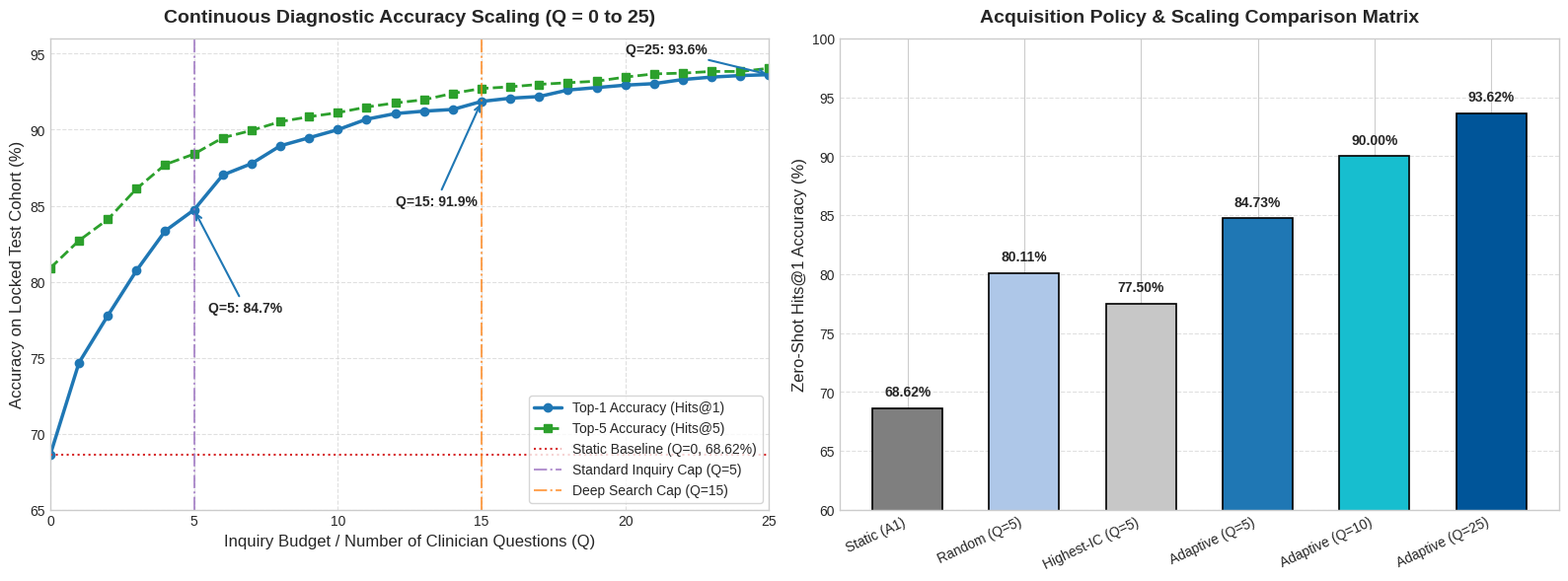

Recreate this plot in Python.
"""
Generates publication-quality diagnostic trajectory graphs and performance matrix plots.
Outputs:
1. trajectory_curve_q0_to_25.png
2. confusion_performance_matrix.png
"""

import matplotlib.pyplot as plt
import numpy as np

# Set style
plt.style.use('seaborn-v0_8-whitegrid' if 'seaborn-v0_8-whitegrid' in plt.style.available else 'default')
fig, (ax1, ax2) = plt.subplots(1, 2, figsize=(16, 6), dpi=300)

# Data from Continuous Q=0..25 Benchmark
q_vals = list(range(26))
hits1 = [68.62, 74.68, 77.77, 80.74, 83.35, 84.73, 87.02, 87.77, 88.94, 89.47, 90.00, 
         90.69, 91.06, 91.22, 91.33, 91.86, 92.07, 92.18, 92.61, 92.77, 92.93, 93.03, 
         93.30, 93.46, 93.56, 93.62]
hits5 = [80.90, 82.71, 84.10, 86.12, 87.71, 88.40, 89.47, 89.95, 90.53, 90.85, 91.12,
         91.49, 91.76, 91.97, 92.39, 92.71, 92.82, 92.98, 93.09, 93.19, 93.46, 93.67,
         93.72, 93.83, 93.83, 94.04]
mrr = [0.7399, 0.7818, 0.8081, 0.8316, 0.8524, 0.8647, 0.8815, 0.8885, 0.8969, 0.9020, 0.9069,
       0.9117, 0.9146, 0.9168, 0.9187, 0.9225, 0.9244, 0.9261, 0.9290, 0.9304, 0.9321, 0.9340,
       0.9357, 0.9370, 0.9379, 0.9386]

# Plot 1: Continuous Trajectory Curve
ax1.plot(q_vals, hits1, marker='o', color='#1f77b4', linewidth=2.5, label='Top-1 Accuracy (Hits@1)')
ax1.plot(q_vals, hits5, marker='s', color='#2ca02c', linewidth=2.0, linestyle='--', label='Top-5 Accuracy (Hits@5)')
ax1.axhline(68.62, color='#d62728', linestyle=':', label='Static Baseline (Q=0, 68.62%)')
ax1.axvline(5, color='#9467bd', linestyle='-.', alpha=0.7, label='Standard Inquiry Cap (Q=5)')
ax1.axvline(15, color='#ff7f0e', linestyle='-.', alpha=0.7, label='Deep Search Cap (Q=15)')

ax1.set_title('Continuous Diagnostic Accuracy Scaling (Q = 0 to 25)', fontsize=14, fontweight='bold', pad=12)
ax1.set_xlabel('Inquiry Budget / Number of Clinician Questions (Q)', fontsize=12)
ax1.set_ylabel('Accuracy on Locked Test Cohort (%)', fontsize=12)
ax1.set_ylim(65, 96)
ax1.set_xlim(0, 25)
ax1.legend(loc='lower right', frameon=True, fontsize=10)
ax1.grid(True, linestyle='--', alpha=0.6)

# Annotations on ax1
ax1.annotate(f'Q=5: {hits1[5]:.1f}%', xy=(5, hits1[5]), xytext=(5.5, 78),
             arrowprops=dict(arrowstyle='->', color='#1f77b4', lw=1.5), fontsize=10, fontweight='bold')
ax1.annotate(f'Q=15: {hits1[15]:.1f}%', xy=(15, hits1[15]), xytext=(12, 85),
             arrowprops=dict(arrowstyle='->', color='#1f77b4', lw=1.5), fontsize=10, fontweight='bold')
ax1.annotate(f'Q=25: {hits1[25]:.1f}%', xy=(25, hits1[25]), xytext=(20, 95),
             arrowprops=dict(arrowstyle='->', color='#1f77b4', lw=1.5), fontsize=10, fontweight='bold')

# Plot 2: Performance Comparison Matrix (Bar / Heatmap style)
policies = ['Static (A1)', 'Random (Q=5)', 'Highest-IC (Q=5)', 'Adaptive (Q=5)', 'Adaptive (Q=10)', 'Adaptive (Q=25)']
hits1_bar = [68.62, 80.11, 77.50, 84.73, 90.00, 93.62]
colors = ['#7f7f7f', '#aec7e8', '#c7c7c7', '#1f77b4', '#17becf', '#005599']

bars = ax2.bar(policies, hits1_bar, color=colors, edgecolor='black', linewidth=1.2, width=0.6)
ax2.set_title('Acquisition Policy & Scaling Comparison Matrix', fontsize=14, fontweight='bold', pad=12)
ax2.set_ylabel('Zero-Shot Hits@1 Accuracy (%)', fontsize=12)
ax2.set_ylim(60, 100)
ax2.grid(axis='y', linestyle='--', alpha=0.6)
plt.setp(ax2.get_xticklabels(), rotation=25, ha='right', fontsize=10)

for bar in bars:
    height = bar.get_height()
    ax2.text(bar.get_x() + bar.get_width()/2., height + 0.8,
             f'{height:.2f}%', ha='center', va='bottom', fontsize=10, fontweight='bold')

plt.tight_layout()
plt.savefig('trajectory_and_performance_matrix.png', dpi=300)
print("Saved trajectory_and_performance_matrix.png successfully!")
